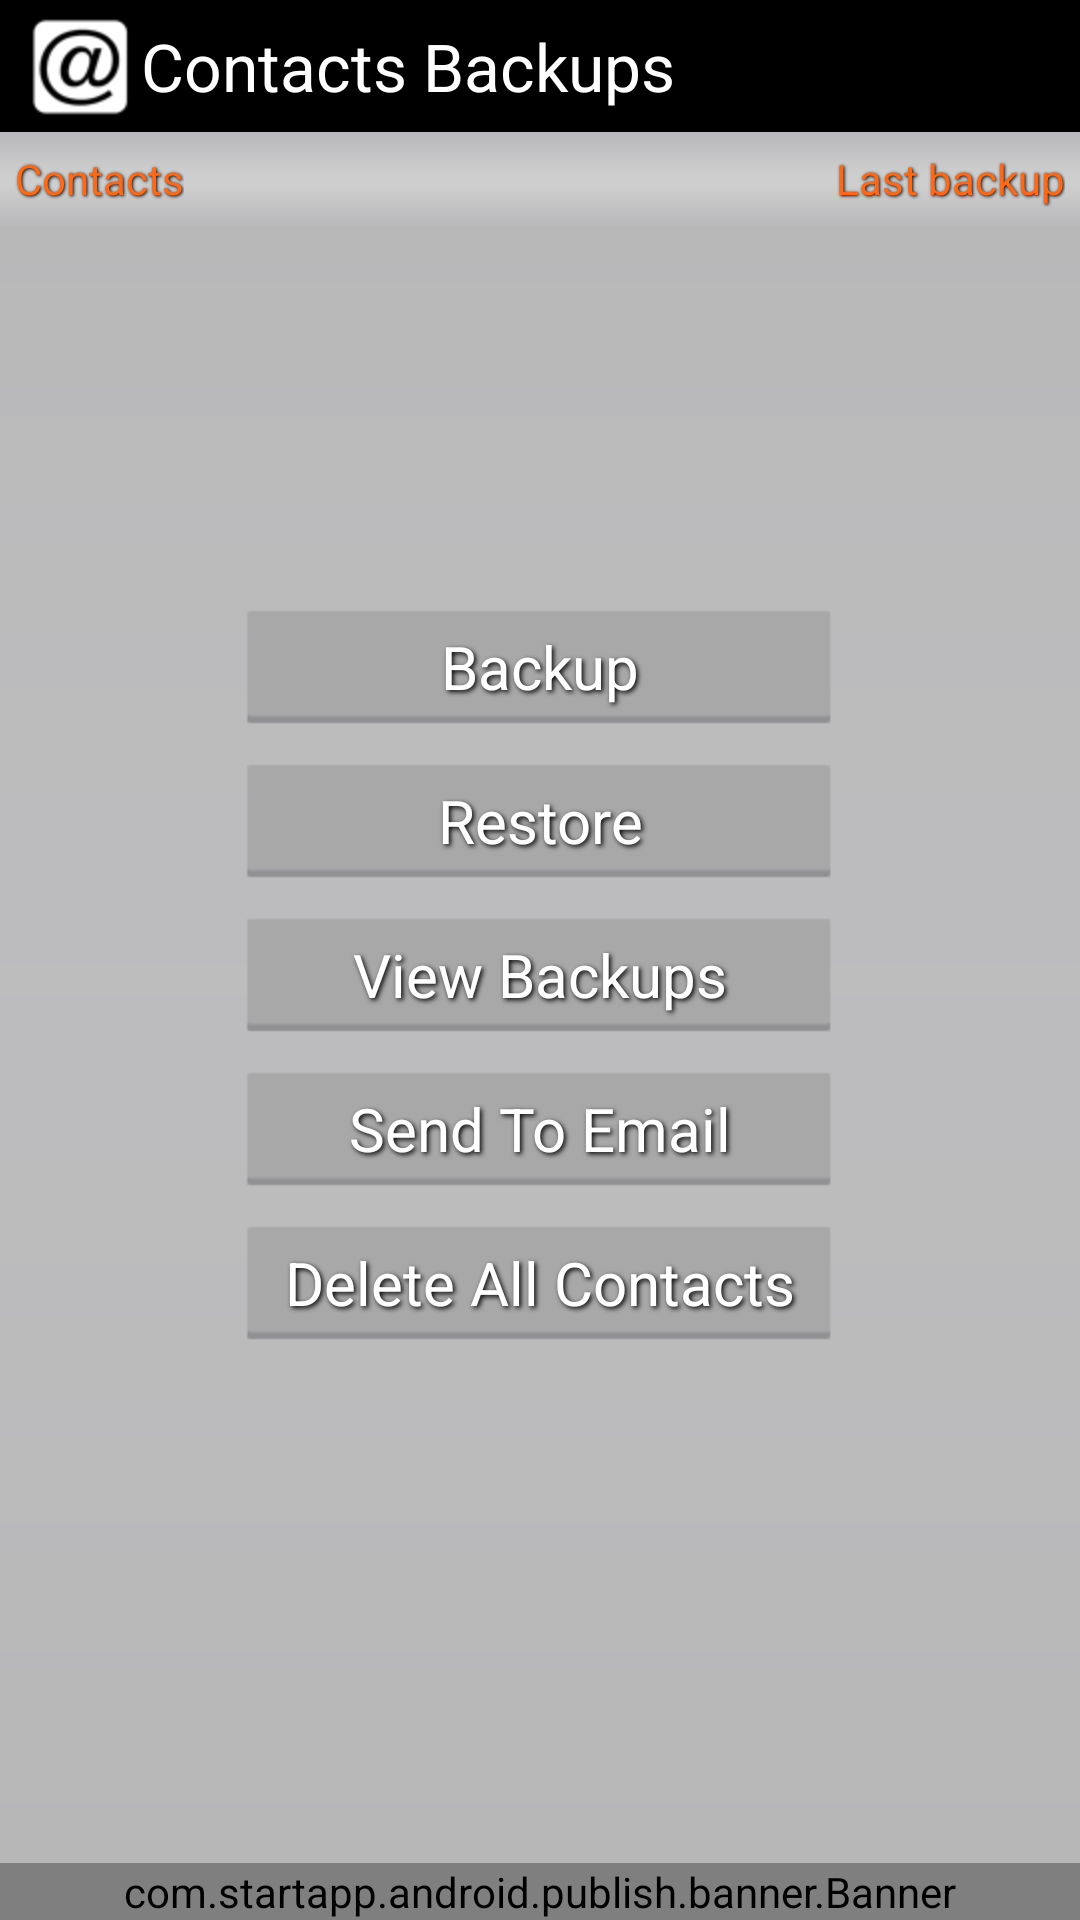

Produce the Android XML layout that renders to this screen, including the resource entries it uses.
<!-- AndroidManifest.xml: application theme android:Theme.Light.NoTitleBar -->
<!-- res/layout/layout_contacts_backup.xml -->
<?xml version="1.0" encoding="utf-8"?>
<RelativeLayout android:gravity="center_horizontal" android:orientation="vertical" android:background="@drawable/bg" android:layout_width="fill_parent" android:layout_height="fill_parent"
  xmlns:android="http://schemas.android.com/apk/res/android">
    <RelativeLayout android:id="@+id/dd" android:padding="2.0dip" android:background="@android:color/black" android:layout_width="fill_parent" android:layout_height="wrap_content">

        <TextView
            android:id="@id/tvTitle"
            android:layout_width="wrap_content"
            android:layout_height="wrap_content"
            android:paddingLeft="5.0dip"
            android:shadowColor="#ff000000"
            android:shadowDx="3.0"
            android:shadowDy="3.0"
            android:gravity="center"
            android:shadowRadius="6.0"
            android:drawableLeft="@drawable/contact_icon"
            android:text="@string/contacts_backups"
            android:textColor="#ffffffff"
            android:textSize="22.0dip" />

    </RelativeLayout>
    <RelativeLayout android:layout_below="@+id/dd" android:background="@drawable/top_bar_every_screen" android:padding="5.0dip" android:layout_width="fill_parent" android:layout_height="wrap_content">
        <TextView android:textColor="#ffff6815" android:id="@id/tvContacts" android:layout_width="wrap_content" android:layout_height="wrap_content" android:text="@string/contacts" android:shadowColor="#ff000000" android:shadowDx="1.0" android:shadowDy="1.0" android:shadowRadius="2.0" android:layout_centerVertical="true" />
        <TextView android:textColor="#ffff6815" android:id="@id/tvLastBackup" android:layout_width="wrap_content" android:layout_height="wrap_content" android:text="@string/last_backup" android:shadowColor="#ff000000" android:shadowDx="1.0" android:shadowDy="1.0" android:shadowRadius="2.0" android:layout_alignParentRight="true" android:layout_centerVertical="true" />
    </RelativeLayout>

    <LinearLayout
        android:layout_width="wrap_content"
        android:layout_height="wrap_content"
        android:layout_centerHorizontal="true"
        android:layout_centerVertical="true"
        android:orientation="vertical" >
        
    <Button android:textSize="20.0dip" android:textColor="#ffffffff" android:gravity="center" android:id="@id/btnBackup" android:background="@drawable/button_selector" android:layout_width="200dp" android:layout_height="wrap_content" android:layout_marginTop="10.0dip" android:text="@string/backup" android:shadowColor="#ff000000" android:shadowDx="2.0" android:shadowDy="2.0" android:shadowRadius="4.0" />
    <Button android:textSize="20.0dip" android:textColor="#ffffffff" android:gravity="center" android:id="@id/btnRestore" android:background="@drawable/button_selector" android:layout_width="200dp" android:layout_height="wrap_content" android:layout_marginTop="10.0dip" android:text="@string/restore" android:shadowColor="#ff000000" android:shadowDx="2.0" android:shadowDy="2.0" android:shadowRadius="4.0" />
    <Button android:textSize="20.0dip" android:textColor="#ffffffff" android:gravity="center" android:id="@id/btnViewBackup" android:background="@drawable/button_selector" android:layout_width="200dp" android:layout_height="wrap_content" android:layout_marginTop="10.0dip" android:text="@string/view_backups" android:shadowColor="#ff000000" android:shadowDx="2.0" android:shadowDy="2.0" android:shadowRadius="4.0" />
    <Button android:textSize="20.0dip" android:textColor="#ffffffff" android:gravity="center" android:id="@id/btnSendToEmail" android:background="@drawable/button_selector" android:layout_width="200dp" android:layout_height="wrap_content" android:layout_marginTop="10.0dip" android:text="@string/send_to_email" android:shadowColor="#ff000000" android:shadowDx="2.0" android:shadowDy="2.0" android:shadowRadius="4.0" />
    <Button android:textSize="20.0dip" android:textColor="#ffffffff" android:gravity="center" android:id="@id/btnDeleteAllContacts" android:background="@drawable/button_selector" android:layout_width="200dp" android:layout_height="wrap_content" android:layout_marginTop="10.0dip" android:text="@string/delete_all_contacts" android:shadowColor="#ff000000" android:shadowDx="2.0" android:shadowDy="2.0" android:shadowRadius="4.0" />
    </LinearLayout>
    
    <com.startapp.android.publish.banner.Banner
        android:id="@+id/startAppBanner1"
        android:layout_width="fill_parent"
        android:layout_height="wrap_content"
        android:layout_alignParentBottom="true"
        android:layout_centerHorizontal="true" />
</RelativeLayout>
<!-- resources referenced by this layout -->
<resources>
  <!-- drawable bg: png bitmap (drawable-hdpi, 3212 bytes) -->
  <!-- drawable button_selector (drawable) -->
  <?xml version="1.0" encoding="utf-8"?>
  <selector
    xmlns:android="http://schemas.android.com/apk/res/android">
      <item android:state_pressed="true" android:drawable="@drawable/btn_pressed" />
      <item android:drawable="@drawable/btn" />
  </selector>
  <!-- drawable contact_icon: png bitmap (drawable-hdpi, 1652 bytes) -->
  <!-- drawable top_bar_every_screen: png bitmap (drawable-hdpi, 307 bytes) -->
  <string name="backup">Backup</string>
  <string name="contacts">Contacts</string>
  <string name="contacts_backups">Contacts Backups</string>
  <string name="delete_all_contacts">Delete All Contacts</string>
  <string name="last_backup">Last backup</string>
  <string name="restore">Restore</string>
  <string name="send_to_email">Send To Email</string>
  <string name="view_backups">View Backups</string>
  <!-- drawable btn_pressed: png bitmap (drawable-hdpi, 696 bytes) -->
  <!-- drawable btn: png bitmap (drawable-hdpi, 358 bytes) -->
</resources>
